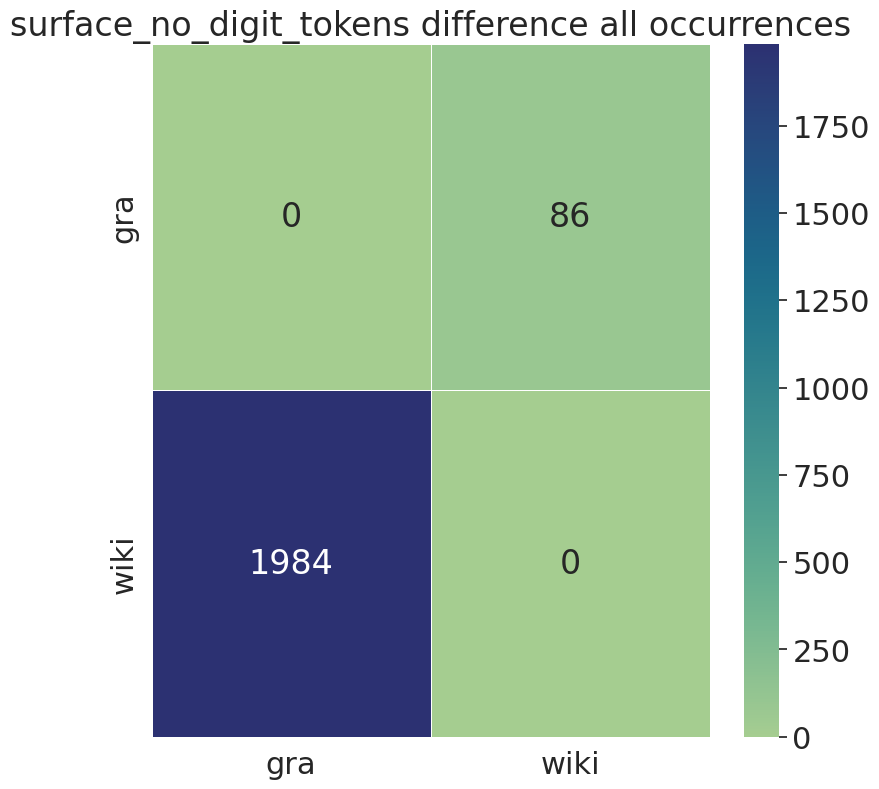

Data behind this chart, as committed beside it:
, gra, wiki
gra, 0, 86
wiki, 1984, 0
